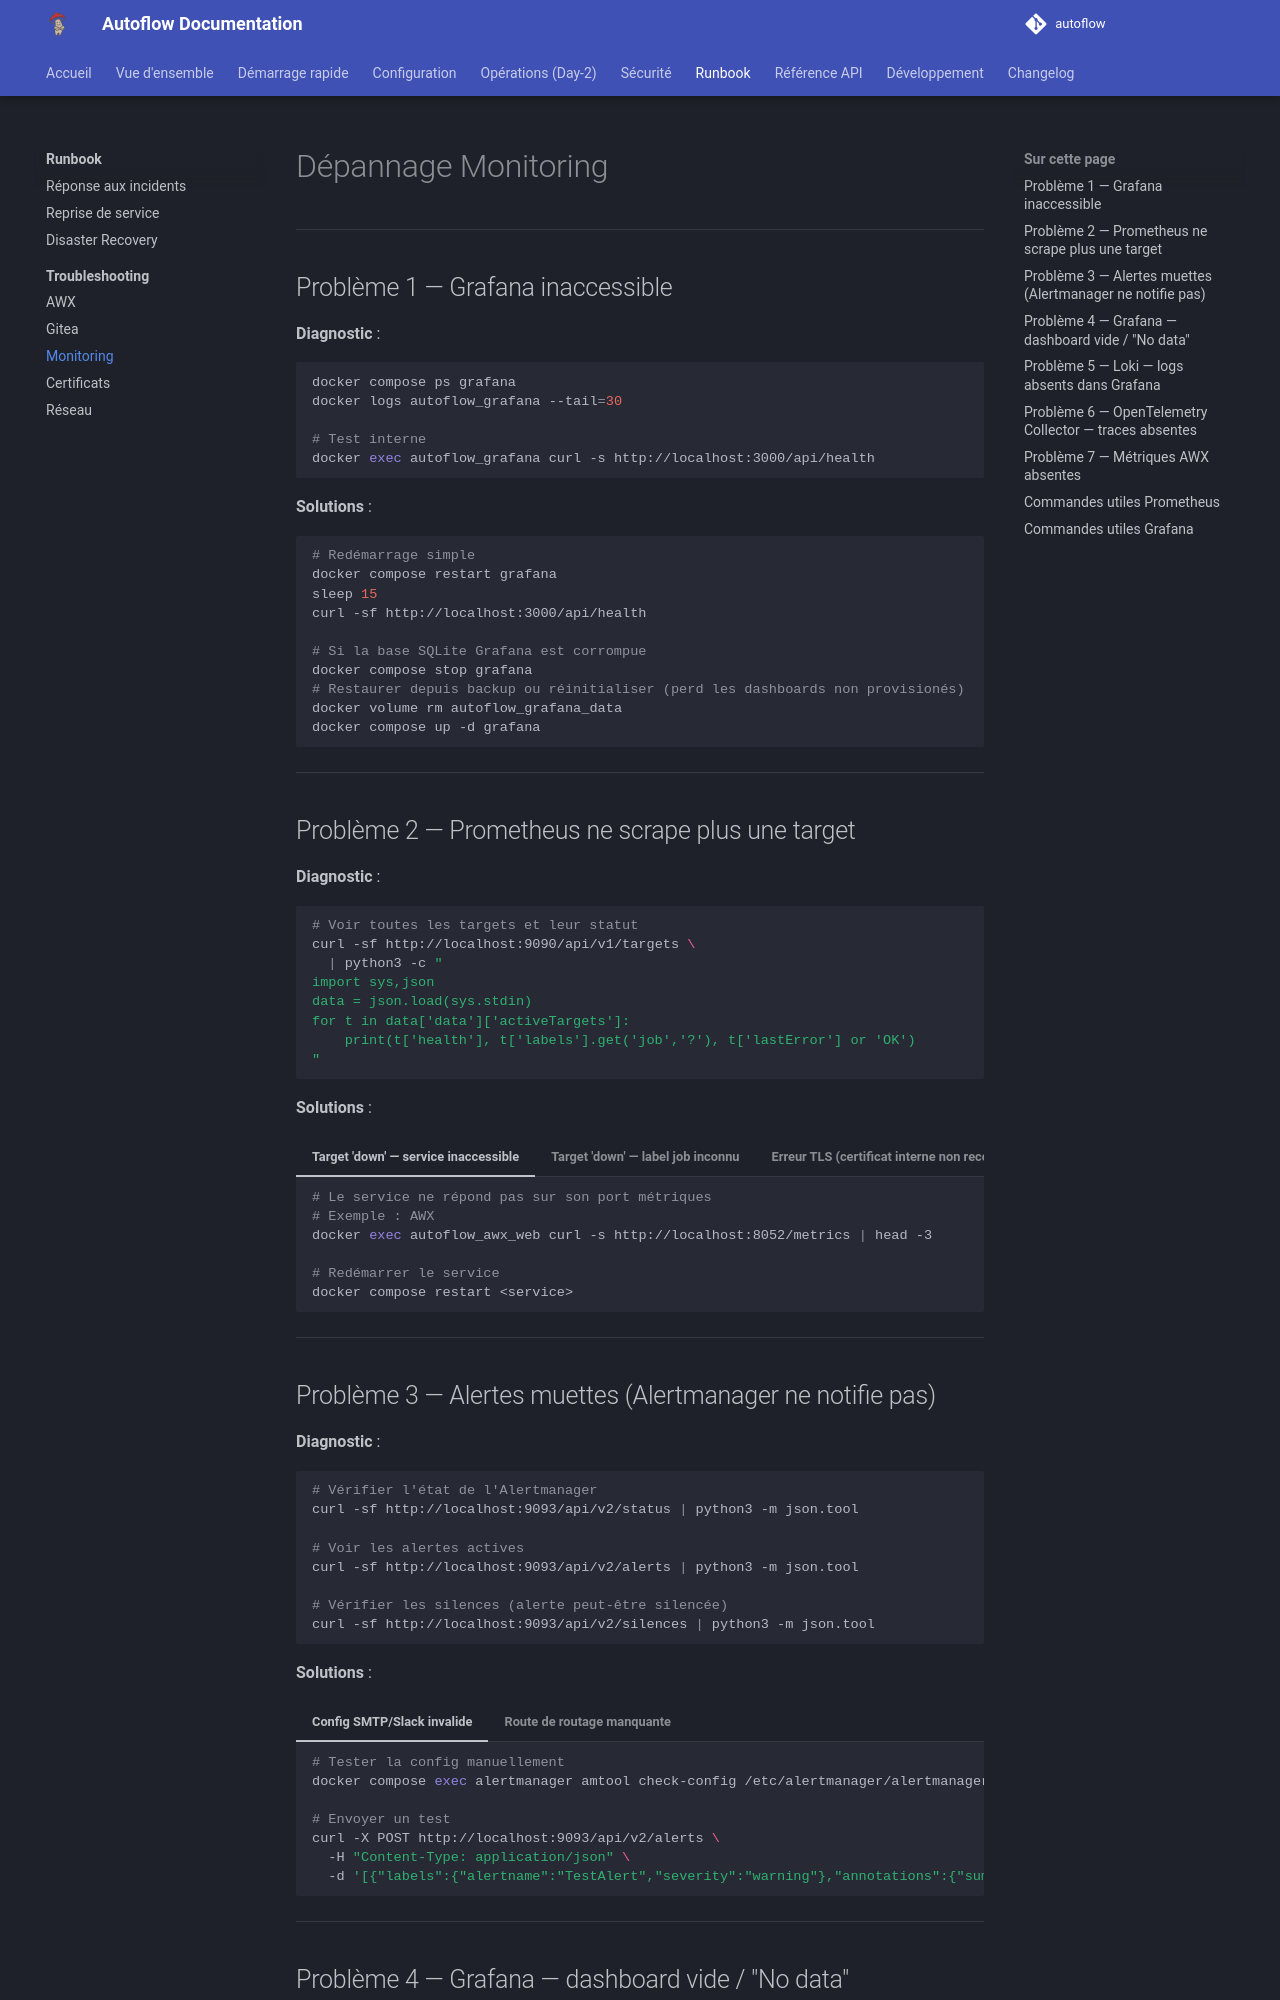

repository: Teachmemore-Ressources/autoflow · page: runbook/troubleshooting/monitoring/index.html · generator: mkdocs

---
title: Dépannage Monitoring
---

# Dépannage Monitoring

---

## Problème 1 — Grafana inaccessible

**Diagnostic** :
```bash
docker compose ps grafana
docker logs autoflow_grafana --tail=30

# Test interne
docker exec autoflow_grafana curl -s http://localhost:3000/api/health
```

**Solutions** :

```bash
# Redémarrage simple
docker compose restart grafana
sleep 15
curl -sf http://localhost:3000/api/health

# Si la base SQLite Grafana est corrompue
docker compose stop grafana
# Restaurer depuis backup ou réinitialiser (perd les dashboards non provisionés)
docker volume rm autoflow_grafana_data
docker compose up -d grafana
```

---

## Problème 2 — Prometheus ne scrape plus une target

**Diagnostic** :
```bash
# Voir toutes les targets et leur statut
curl -sf http://localhost:9090/api/v1/targets \
  | python3 -c "
import sys,json
data = json.load(sys.stdin)
for t in data['data']['activeTargets']:
    print(t['health'], t['labels'].get('job','?'), t['lastError'] or 'OK')
"
```

**Solutions** :

=== "Target 'down' — service inaccessible"

    ```bash
    # Le service ne répond pas sur son port métriques
    # Exemple : AWX
    docker exec autoflow_awx_web curl -s http://localhost:8052/metrics | head -3
    
    # Redémarrer le service
    docker compose restart <service>
    ```

=== "Target 'down' — label job inconnu"

    ```bash
    # Vérifier la config prometheus.yml
    cat prometheus/prometheus.yml | grep -A5 "job_name:"
    
    # Recharger sans redémarrer
    curl -X POST http://localhost:9090/-/reload
    ```

=== "Erreur TLS (certificat interne non reconnu)"

    ```bash
    # Ajouter tls_config dans prometheus.yml
    # scrape_configs:
    #   - job_name: 'gitea'
    #     tls_config:
    #       ca_file: /etc/prometheus/ca.crt
    #     static_configs:
    #       - targets: ['git.<DOMAIN>']
    
    docker compose exec prometheus cat /etc/prometheus/prometheus.yml | grep -A5 "tls_config"
    ```

---
